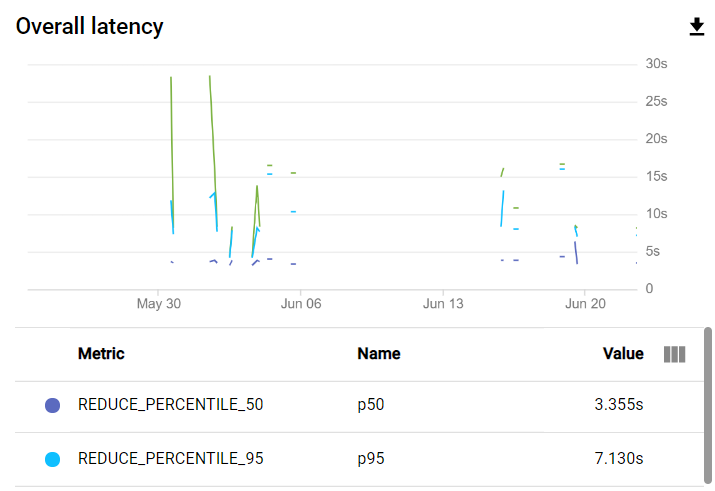

The table this chart was drawn from, first rows:
time, p50, p95, p99
2021-05-30T08:31:09.851Z, 3.645, 12.16, 28.35
2021-05-30T12:07:09.851Z, 3.374, 7.214, 8.154
2021-06-01T03:43:09.851Z, 3.575, 12.16, 28.35
2021-06-01T14:31:09.851Z, 3.554, 8.179, 14.51
2021-06-01T18:07:09.851Z, 3.146, 4.089, 4.173
2021-06-02T08:31:09.851Z, 3.647, 7.759, 8.263
2021-06-03T09:43:09.851Z, 3.146, 4.089, 4.173
2021-06-03T13:19:09.851Z, 3.728, 8.202, 14.43
2021-06-03T16:55:09.851Z, 3.52, 7.592, 8.229
2021-06-04T07:19:09.851Z, 3.932, 15.31, 16.48
2021-06-05T08:31:09.851Z, 3.328, 10.28, 15.48
2021-06-15T16:55:09.851Z, 3.684, 11.91, 15.8
2021-06-16T10:55:09.851Z, 3.725, 7.977, 10.82
2021-06-18T16:55:09.851Z, 4.194, 15.94, 16.61
2021-06-19T07:19:09.851Z, 3.336, 7.025, 8.116
2021-06-19T10:55:09.851Z, 3.366, 7.183, 8.147
2021-06-22T07:19:09.851Z, 3.355, 7.13, 8.137
